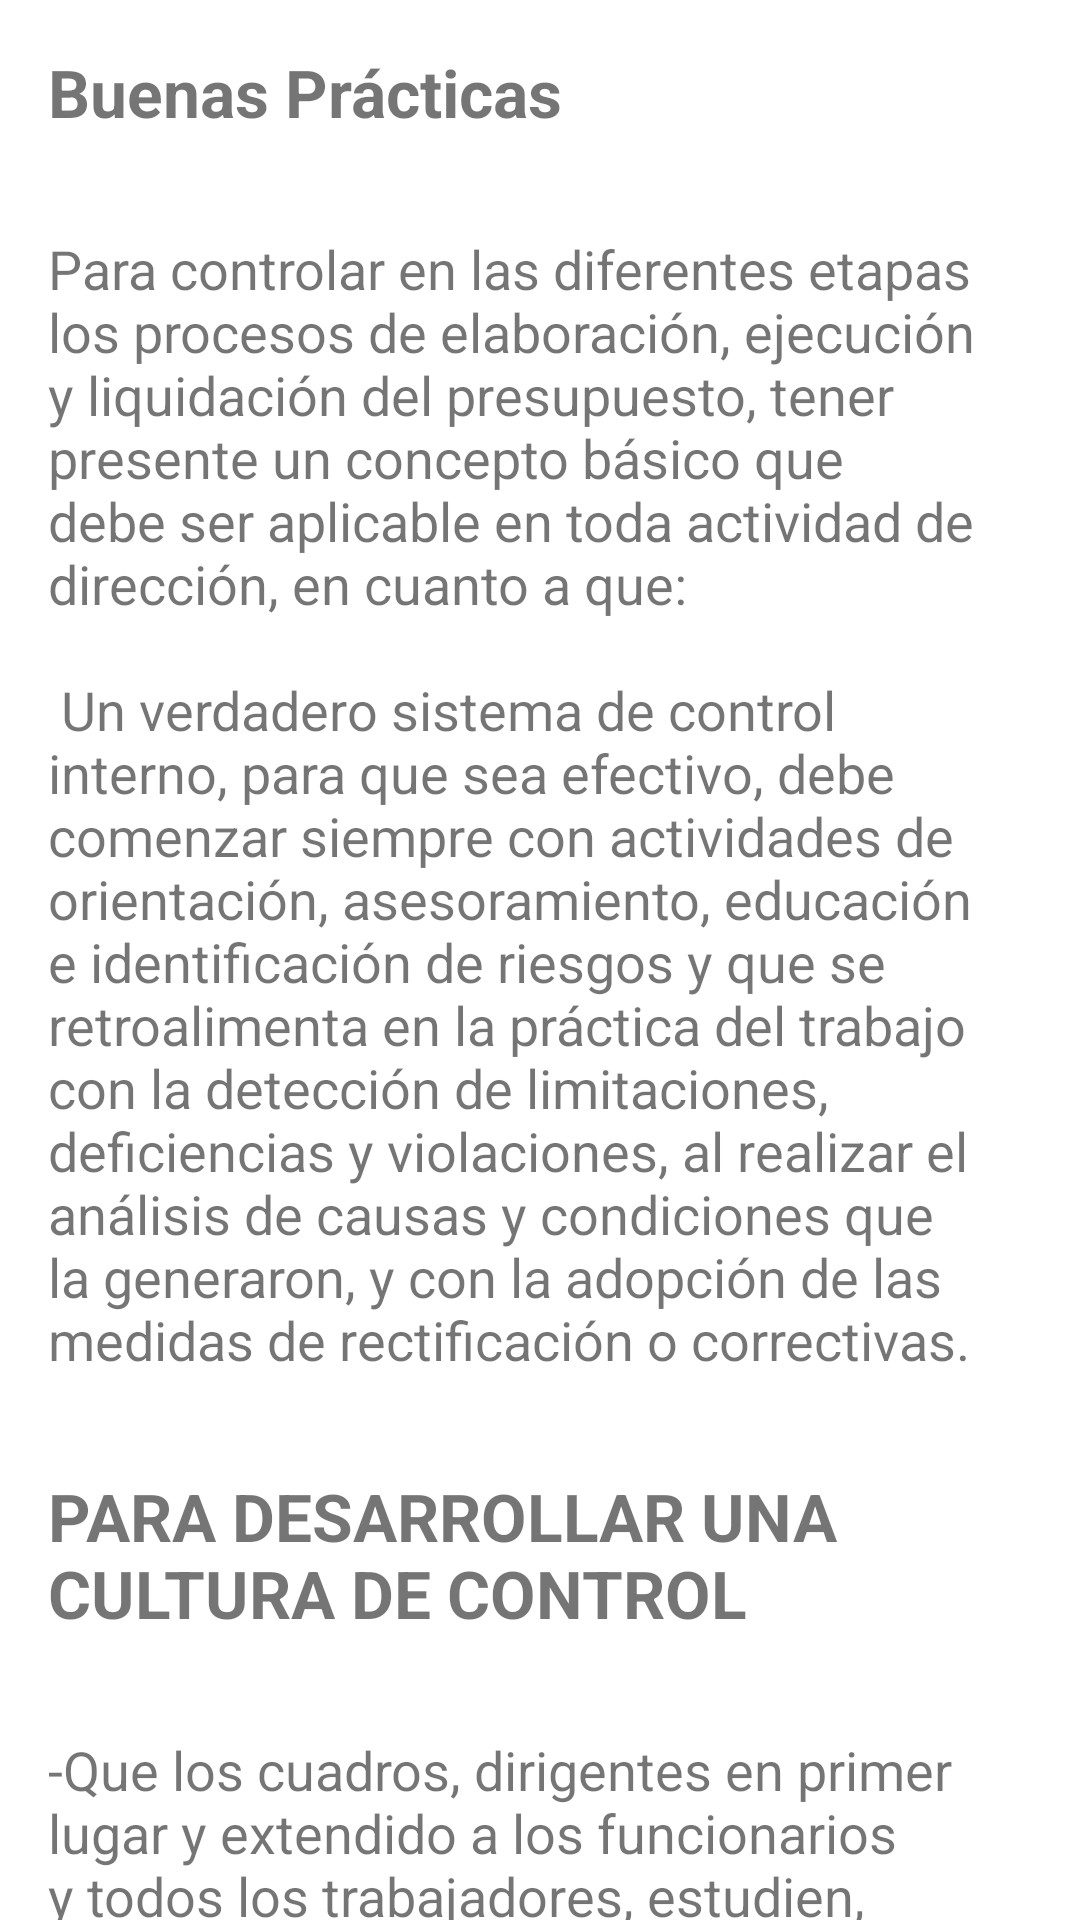

The Android layout XML behind this screen, and the referenced resources:
<!-- AndroidManifest.xml: application theme AppTheme -->
<!-- res/layout/activity_buenas_practicas.xml -->
<?xml version="1.0" encoding="utf-8"?>
<android.support.v4.widget.NestedScrollView
        xmlns:android="http://schemas.android.com/apk/res/android"
        xmlns:tools="http://schemas.android.com/tools"
        android:layout_width="match_parent"
        android:layout_height="match_parent"
        tools:context=".BuenasPracticas">

    <LinearLayout android:layout_width="match_parent" android:layout_height="match_parent" android:orientation="vertical">
        <TextView
                android:layout_width="wrap_content"
                android:layout_height="wrap_content"
                android:layout_margin="@dimen/text_margin"
                android:text="Buenas Prácticas"
                android:textSize="22sp"
                android:textStyle="bold"
        />

        <TextView
                android:layout_width="wrap_content"
                android:layout_height="wrap_content"
                android:layout_margin="@dimen/text_margin"
                android:text="@string/contenido_buenas_practicas"
                android:textSize="18sp"
        />

        <TextView
                android:layout_width="wrap_content"
                android:layout_height="wrap_content"
                android:layout_margin="@dimen/text_margin"
                android:text="PARA DESARROLLAR UNA CULTURA DE CONTROL"
                android:textSize="22sp"
                android:textStyle="bold"
        />

        <TextView
                android:layout_width="wrap_content"
                android:layout_height="wrap_content"
                android:layout_margin="@dimen/text_margin"
                android:text="@string/contenido_buenas_practicas2"
                android:textSize="18sp"
        />

    </LinearLayout>

</android.support.v4.widget.NestedScrollView>
<!-- resources referenced by this layout -->
<resources>
  <dimen name="text_margin">16dp</dimen>&gt;
  <string name="contenido_buenas_practicas">
          Para controlar en las diferentes etapas los procesos de elaboración, ejecución y liquidación del
          presupuesto, tener presente un concepto básico que debe ser aplicable en toda actividad de dirección, en cuanto
          a que:
          \n\n Un verdadero sistema de control interno, para que sea efectivo, debe comenzar siempre con actividades de
          orientación, asesoramiento, educación e identificación de riesgos y que se retroalimenta en la práctica del
          trabajo con la detección de limitaciones, deficiencias y violaciones, al realizar el análisis de causas y
          condiciones que la generaron, y con la adopción de las medidas de rectificación o correctivas.
      </string>
  <string name="contenido_buenas_practicas2">
          -Que los cuadros, dirigentes en primer lugar y extendido a los funcionarios y todos los trabajadores,
          estudien, debatan y conozcan a profundidad los objetivos y lineamientos del partido y lo relacionen con cada
          tarea o actividad que se ejecuta en lo que les corresponde. en ello esta resumido, sintetizado, lo esencial de
          nuestros propósitos para el desarrollo próspero y sostenible. esta reafirmada nuestra ética, valores y
          principios.\n"
          "\n -la política de cuadros, la selección, la atención, la educación que se le brinde con el ejemplo en la
          palabra y en los hechos.\n"
          "\n -que para aplicar cada política orientada, cada tarea que de ellas se derivan, debemos conocer, estudiar,
          interpretar correctamente y trabajar cotidianamente con las normas legales que sustentan la política.\n"
          "\n -que para todo lo que vamos a emprender o desarrollar tenemos que tener claro, los procedimientos, las
          responsabilidades, las contrapartidas, los riesgos y la medidas preventivas para aminorar los riesgos.\n"
          "\n -no se trata de incorporar nuevas o mas actividades, sino desarrollar un pensamiento integrador, mayor
          coordinación, conciliación.\n"
          "\n -no debemos hacer cosas sin conexión, sin integración. la garantia de la sistematización esta en tener
          buenos sistemas. en fortalecer el funcionamiento de los organos de dirección, con organización, para que no
          constituyan actos formales, sino amplios espacios participativos y ello requiere de mayor información y
          preparación.\n"
          "\n -asegurar que las personas asuman su responsabilidad en los organos de dirección, sean capacitadas, que
          estudien, piensen y sean escuchadas.\n
  
      </string>
  <style name="AppTheme" parent="Base.Theme.MaterialComponents.Light.DarkActionBar">
          
          <item name="colorPrimary">@color/colorPrimary</item>
          <item name="colorPrimaryDark">@color/colorPrimaryDark</item>
          <item name="colorAccent">@color/colorAccent</item>
          <item name="android:textColorSecondary">@color/colorBlanco</item>
          <item name="android:windowBackground">@color/colorBlanco</item>
      </style>
  <color name="colorPrimary">#FC1D31</color>
  <color name="colorPrimaryDark">#8D0411</color>
  <color name="colorAccent">#031093</color>
  <color name="colorBlanco">#FFF</color>
</resources>
